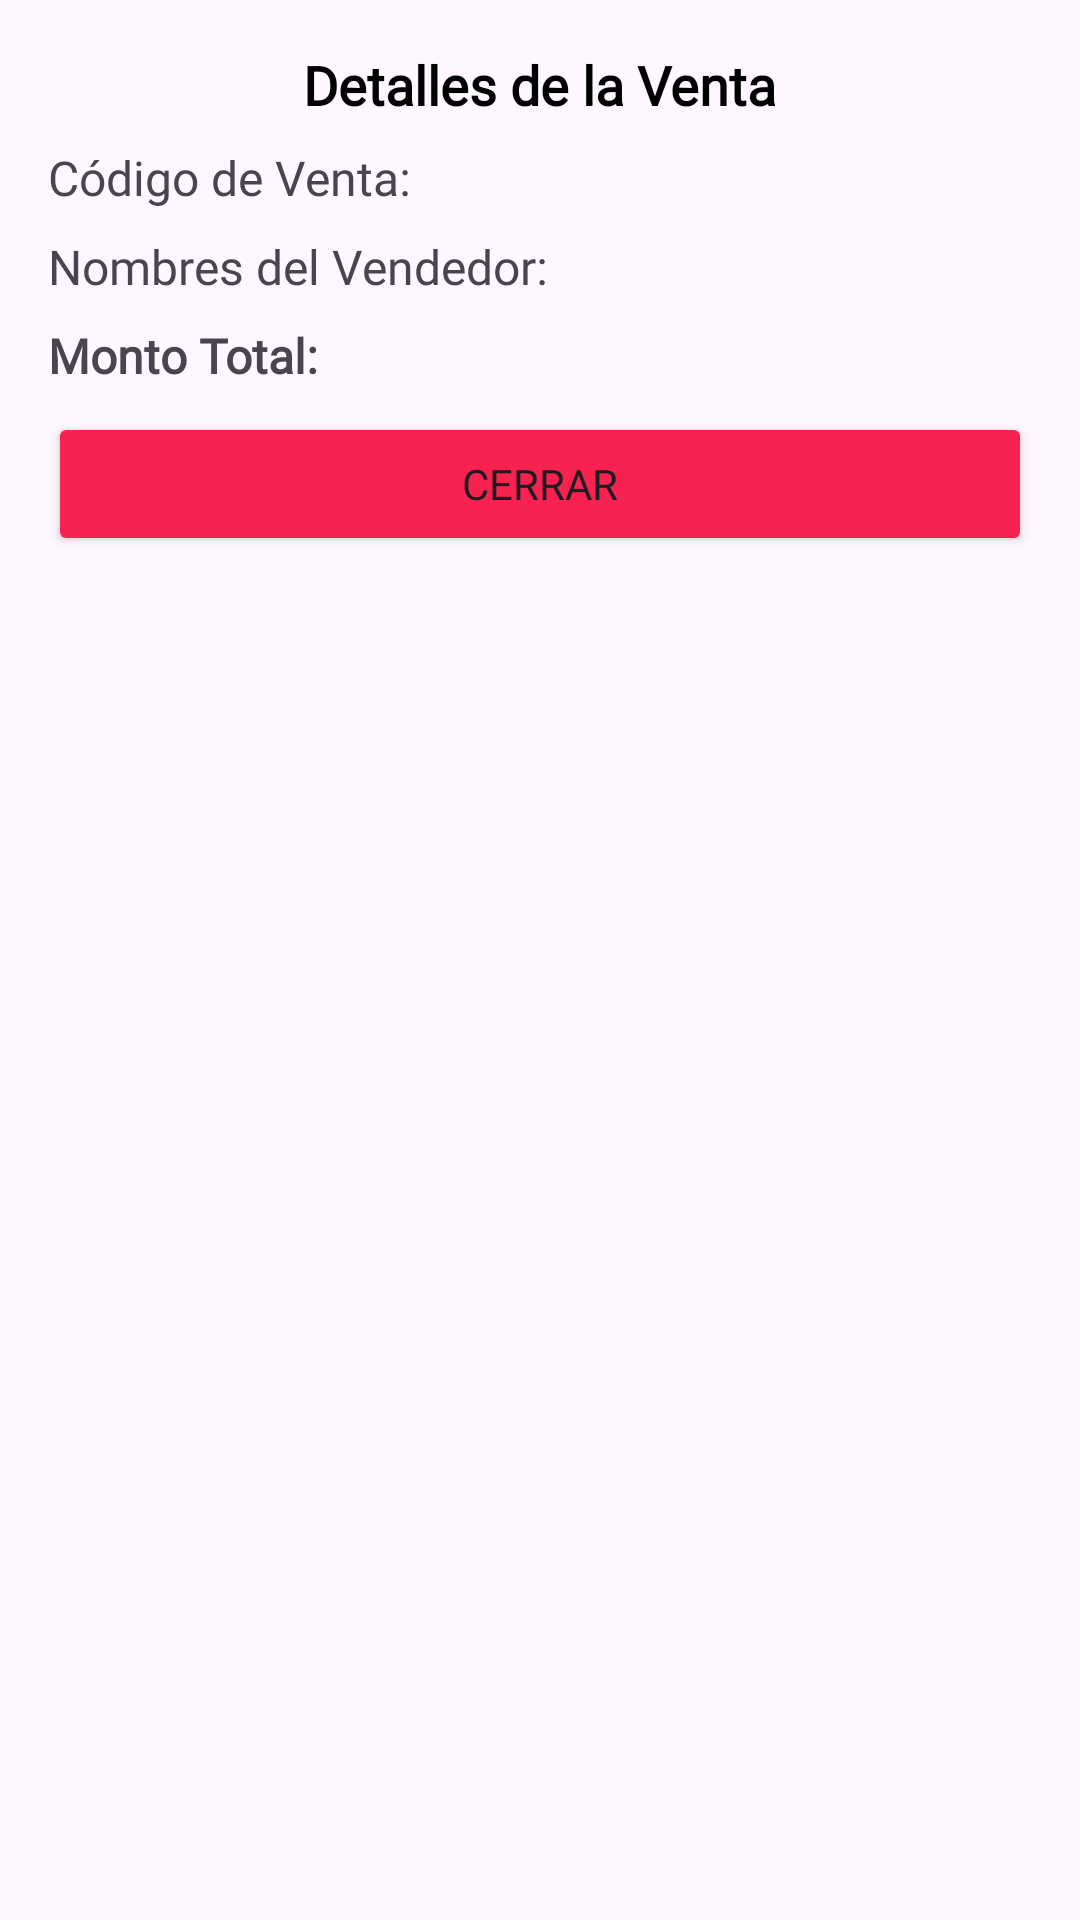

Here is an Android app screen rendered from its layout file. Give the layout XML and the strings, colors and styles it references.
<!-- AndroidManifest.xml: application theme Theme.PandaStock -->
<!-- res/layout/dialog_detalle_venta.xml -->
<?xml version="1.0" encoding="utf-8"?>
<LinearLayout xmlns:android="http://schemas.android.com/apk/res/android"
    android:layout_width="match_parent"
    android:layout_height="wrap_content"
    android:orientation="vertical"
    android:padding="16dp">

    <TextView
        android:id="@+id/tvVentaDetalles"
        android:layout_width="wrap_content"
        android:layout_height="wrap_content"
        android:layout_gravity="center"
        android:fontFamily="@font/montserratregular"
        android:paddingBottom="8dp"
        android:text="Detalles de la Venta"
        android:textColor="#000000"
        android:textSize="18sp"
        android:textStyle="bold" />

    
    <TextView
        android:id="@+id/tvCodigoVenta"
        android:layout_width="wrap_content"
        android:layout_height="wrap_content"
        android:fontFamily="@font/montserratregular"
        android:paddingBottom="8dp"
        android:text="Código de Venta: "
        android:textSize="16sp" />

    <TextView
        android:id="@+id/tvNombresVendedor"
        android:layout_width="wrap_content"
        android:layout_height="wrap_content"
        android:fontFamily="@font/montserratregular"
        android:paddingBottom="8dp"
        android:text="Nombres del Vendedor: "
        android:textSize="16sp" />

    <TextView
        android:id="@+id/tvMontoTotal"
        android:layout_width="wrap_content"
        android:layout_height="wrap_content"
        android:fontFamily="@font/montserratregular"
        android:paddingBottom="8dp"
        android:text="Monto Total: "
        android:textSize="16sp"
        android:textStyle="bold" />

    

    <LinearLayout
        android:id="@+id/llDetalleVenta"
        android:layout_width="match_parent"
        android:layout_height="wrap_content"
        android:orientation="vertical"/>

    <Button
        android:id="@+id/btnCerrar"
        android:layout_width="match_parent"
        android:layout_height="wrap_content"
        android:backgroundTint="#F72250"
        android:fontFamily="@font/montserratextrabold"
        android:text="Cerrar" />

</LinearLayout>
<!-- resources referenced by this layout -->
<resources>
  <style name="Theme.PandaStock" parent="Base.Theme.PandaStock" />
  <style name="Base.Theme.PandaStock" parent="Theme.Material3.DayNight.NoActionBar">
          
          
      </style>
</resources>
